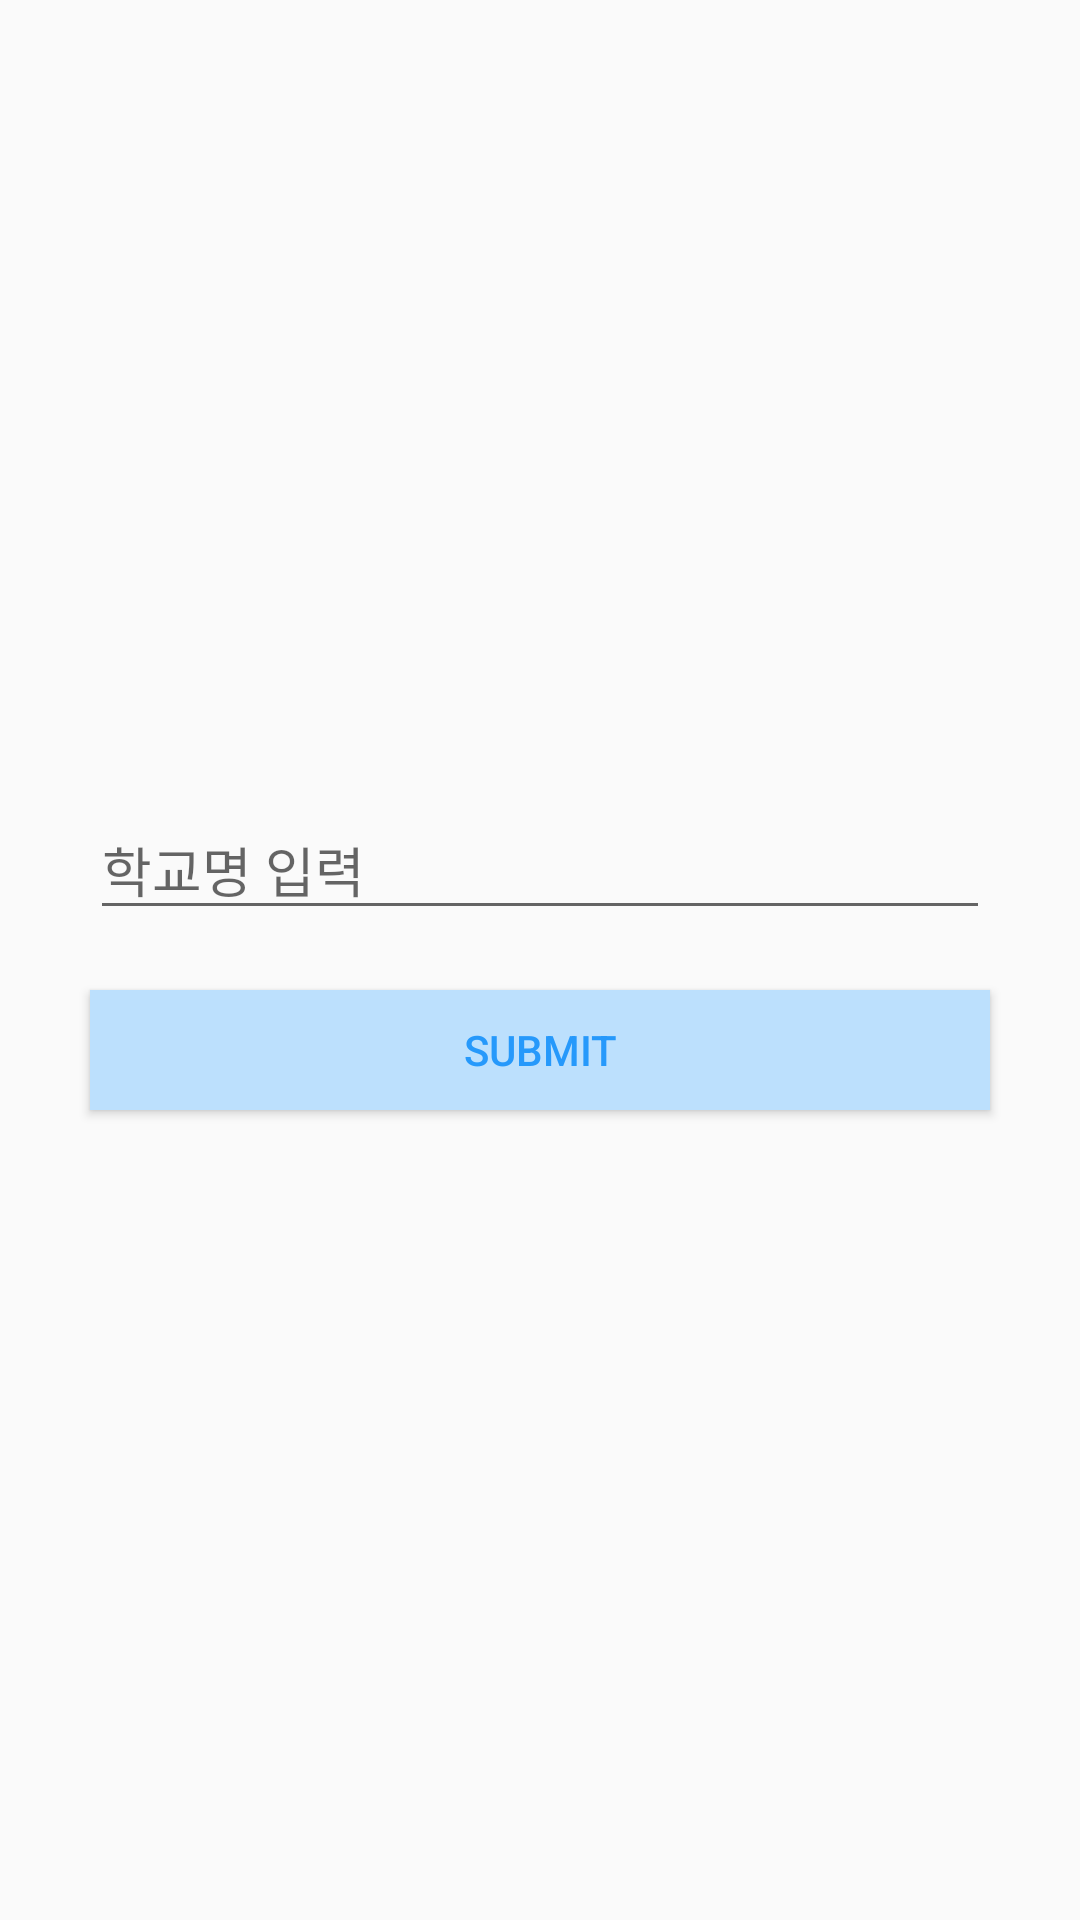

Android layout source for this screen:
<!-- AndroidManifest.xml: application theme AppTheme -->
<!-- res/layout/activity_main.xml -->
<?xml version="1.0" encoding="utf-8"?>
<RelativeLayout
    xmlns:android="http://schemas.android.com/apk/res/android"
    xmlns:app="http://schemas.android.com/apk/res-auto"
    xmlns:tools="http://schemas.android.com/tools"
    android:layout_width="match_parent"
    android:layout_height="match_parent"
    tools:context=".MainActivity"
    android:gravity="center">

    <EditText
        android:id="@+id/email_id"
        android:layout_width="300dp"
        android:layout_height="40dp"
        android:hint="학교명 입력"/>
    <Button
        android:id="@+id/email_btn_id"
        android:layout_width="300dp"
        android:layout_height="40dp"
        android:layout_below="@+id/email_id"
        android:layout_marginTop="20dp"
        android:text="Submit"
        android:textColor="#2699FB"
        android:background="#BCE0FD"/>

</RelativeLayout>
<!-- resources referenced by this layout -->
<resources>
  <style name="AppTheme" parent="Theme.AppCompat.Light.DarkActionBar">
          
          <item name="colorPrimary">#BCE0FD</item>
          <item name="colorPrimaryDark">#2699FB</item>
          <item name="colorAccent">@color/colorAccent</item>
      </style>
  <!-- not gathered from this repository: default colours our renderer supplied (Android Studio template values) -->
  <color name="colorAccent">#FF03DAC5</color>
</resources>
